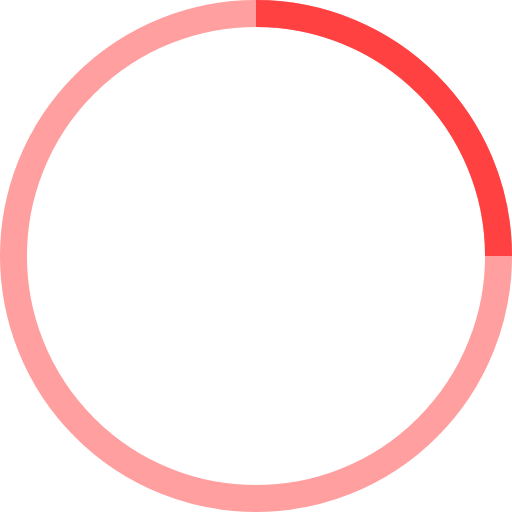
t = 0.00 s
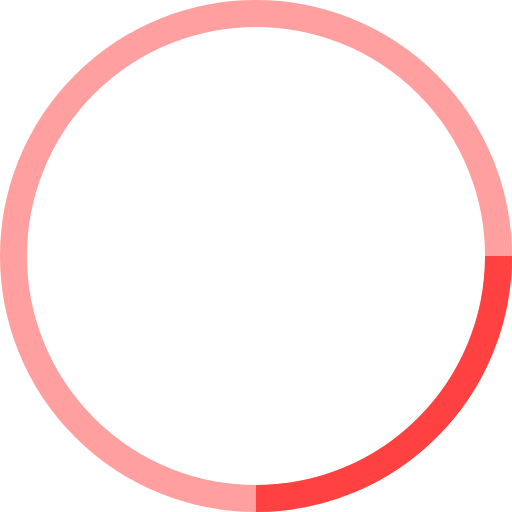
t = 0.25 s
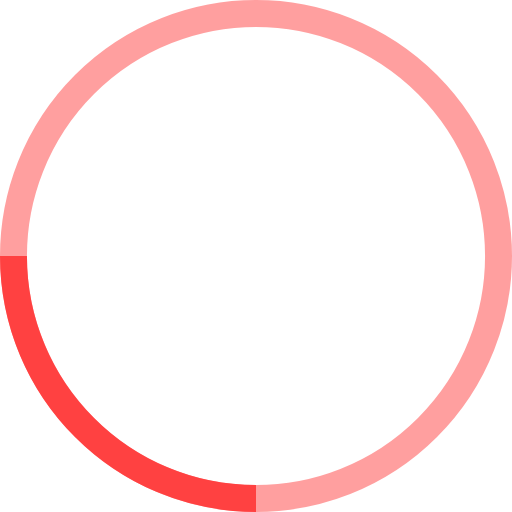
t = 0.50 s
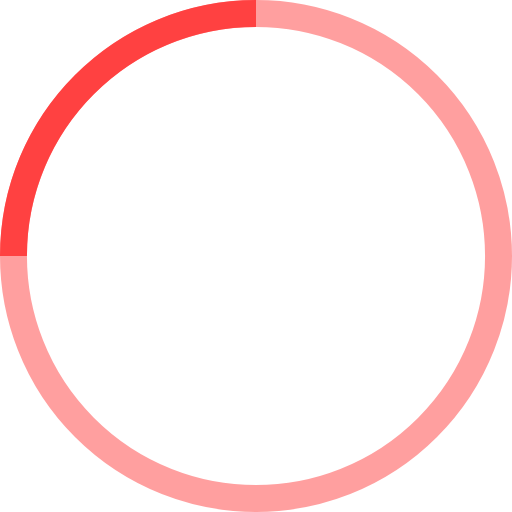
t = 0.75 s

The animated SVG that drew these frames (rendered in a browser with its animation timeline set to each time). Animation: 1 SMIL element (animateTransform=1); one cycle of 1.00 s, repeats indefinitely.

<!-- By Sam Herbert (@sherb), for everyone. More @ http://goo.gl/7AJzbL -->
<svg width="38" height="38" viewBox="0 0 38 38" xmlns="http://www.w3.org/2000/svg" stroke="rgb(255, 65, 65)">
    <g fill="none" fill-rule="evenodd">
        <g transform="translate(1 1)" stroke-width="2">
            <circle stroke-opacity=".5" cx="18" cy="18" r="18"/>
            <path d="M36 18c0-9.94-8.06-18-18-18">
                <animateTransform
                    attributeName="transform"
                    type="rotate"
                    from="0 18 18"
                    to="360 18 18"
                    dur="1s"
                    repeatCount="indefinite"/>
            </path>
        </g>
    </g>
</svg>
